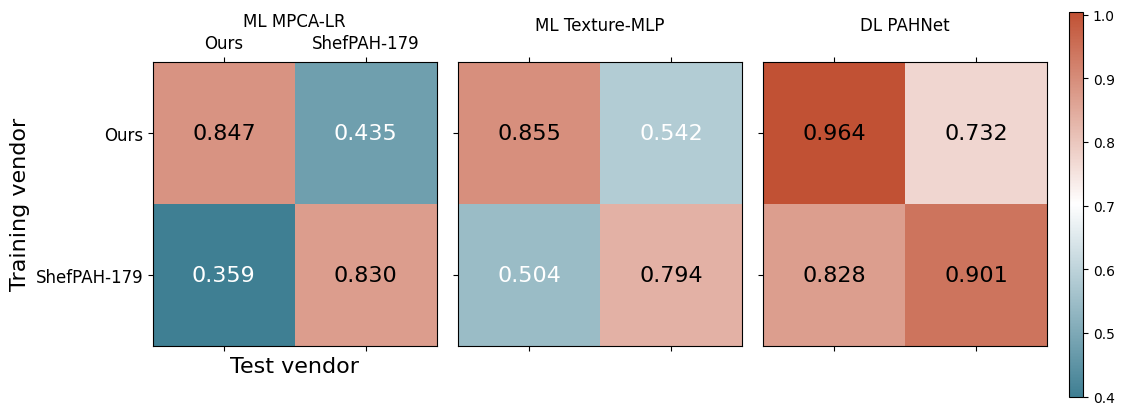

This chart was generated by the following Python code:
import numpy as np
import matplotlib.pyplot as plt
from matplotlib.colors import LinearSegmentedColormap
from matplotlib.gridspec import GridSpec

# Set the font family to Times New Roman
plt.rcParams['font.family'] = 'Times New Roman'


# 创建数据
data1 = np.array([[0.847, 0.435],
                  [0.359, 0.830]])

data2 = np.array([[0.855, 0.542],
                  [0.504, 0.794]])

data3 = np.array([[0.964, 0.732],
                  [0.828, 0.901]])



# 找到两个表格的最小值和最大值
min_value = min(data1.min(), data2.min(), data3.min())
max_value = max(data1.max(), data2.max(), data3.max())


# 定义颜色映射，从蓝到红的渐变
colors = [(63/255, 127/255, 147/255), (1, 1, 1), (193/255, 81/255, 52/255)]
cmap_name = 'custom_colormap'
cm = LinearSegmentedColormap.from_list(cmap_name, colors)

# 创建图表
fig = plt.figure(figsize=(12, 5))
gs = GridSpec(1, 4, width_ratios=[1, 1, 1, 0.05], wspace=0.1)  # 减小水平间距



# 绘制第一个表格
ax1 = plt.subplot(gs[0])
cax1 = ax1.matshow(data1, cmap=cm, vmin=min_value, vmax=max_value)
# 定义行和列的标签
row_labels = ['Ours', 'ShefPAH-179']
column_labels = ['Ours', 'ShefPAH-179']
# 对位置进行循环以获取标题
for i in range(len(row_labels)):
    for j in range(len(column_labels)):
        # 获取当前位置的标题
        title = 'ML MPCA-lr {} - {}'.format(row_labels[i], column_labels[j])
        # 设置当前位置的标题
        ax1.set_title(title, pad=10)  # 使用pad参数来控制标题与图表的距离

        # 设置x和y轴标签
        ax1.set_xticks(range(len(column_labels)))
        ax1.set_xticklabels(column_labels, fontsize=12)
        ax1.set_yticks(range(len(row_labels)))
        ax1.set_yticklabels(row_labels, fontsize=12)
ax1.set_title('ML MPCA-LR')
ax1.set_ylabel('Training vendor', fontsize=16)
ax1.set_xlabel('Test vendor', fontsize=16)

# 在每个条形的顶部添加数值标签，根据数据值大小设置标签颜色
for i in range(len(data1)):
    for j in range(len(data1[i])):
        label_color = 'black' if data1[i][j] > 0.6 else 'white'
        ax1.text(j, i, f'{data1[i][j]:.3f}', ha='center', va='center', color=label_color, fontsize=16)



# 绘制第二个表格
ax2 = plt.subplot(gs[1])
cax2 = ax2.matshow(data2, cmap=cm, vmin=min_value, vmax=max_value)
# 定义行和列的标签
row_labels2 = [' ', ' ']
column_labels2 = [' ', ' ']
# 对位置进行循环以获取标题
for i in range(len(row_labels2)):
    for j in range(len(column_labels2)):
        # 获取当前位置的标题
        title = 'ML Texture-MLP {} - {}'.format(row_labels2[i], column_labels2[j])
        # 设置当前位置的标题
        ax2.set_title(title, pad=10)  # 使用pad参数来控制标题与图表的距离

        # 设置x和y轴标签
        ax2.set_xticks(range(len(column_labels2)))
        ax2.set_xticklabels(column_labels2)
        ax2.set_yticks(range(len(row_labels2)))
        ax2.set_yticklabels(row_labels2)
ax2.set_title('ML Texture-MLP')

# 在每个条形的顶部添加数值标签，根据数据值大小设置标签颜色
for i in range(len(data2)):
    for j in range(len(data2[i])):
        label_color = 'black' if data2[i][j] > 0.6 else 'white'
        ax2.text(j, i, f'{data2[i][j]:.3f}', ha='center', va='center', color=label_color, fontsize=16)

# 绘制第三个表格
ax3 = plt.subplot(gs[2])
cax3 = ax3.matshow(data3, cmap=cm, vmin=min_value, vmax=max_value)
# 定义行和列的标签
row_labels3 = [' ', ' ']
column_labels3 = [' ', ' ']
# 对位置进行循环以获取标题
for i in range(len(row_labels3)):
    for j in range(len(column_labels3)):
        # 获取当前位置的标题
        title = 'ML Texture-MLP {} - {}'.format(row_labels3[i], column_labels3[j])
        # 设置当前位置的标题
        ax3.set_title(title, pad=10)  # 使用pad参数来控制标题与图表的距离

        # 设置x和y轴标签
        ax3.set_xticks(range(len(column_labels3)))
        ax3.set_xticklabels(column_labels3)
        ax3.set_yticks(range(len(row_labels3)))
        ax3.set_yticklabels(row_labels3)
ax3.set_title('DL PAHNet')

# 在每个条形的顶部添加数值标签，根据数据值大小设置标签颜色
for i in range(len(data3)):
    for j in range(len(data3[i])):
        label_color = 'black' if data3[i][j] > 0.6 else 'white'
        ax3.text(j, i, f'{data3[i][j]:.3f}', ha='center', va='center', color=label_color, fontsize=16)

# 添加共享颜色条
cax4 = plt.subplot(gs[3])
cbar = plt.colorbar(cax3, cax=cax4, orientation='vertical')
ticks = np.arange(min_value, max_value, 0.1)  # 生成刻度值
cbar.set_ticks(ticks)
cbar.set_ticklabels([f'{tick:.1f}' for tick in ticks])  # 将刻度值转为字符串并设置为标签



# 调整布局
plt.tight_layout()

# 显示图表
plt.savefig(r"G:\CMR-res\muti_center_data0927\Data_reword\ismsm會議統計\transfer1.svg")
